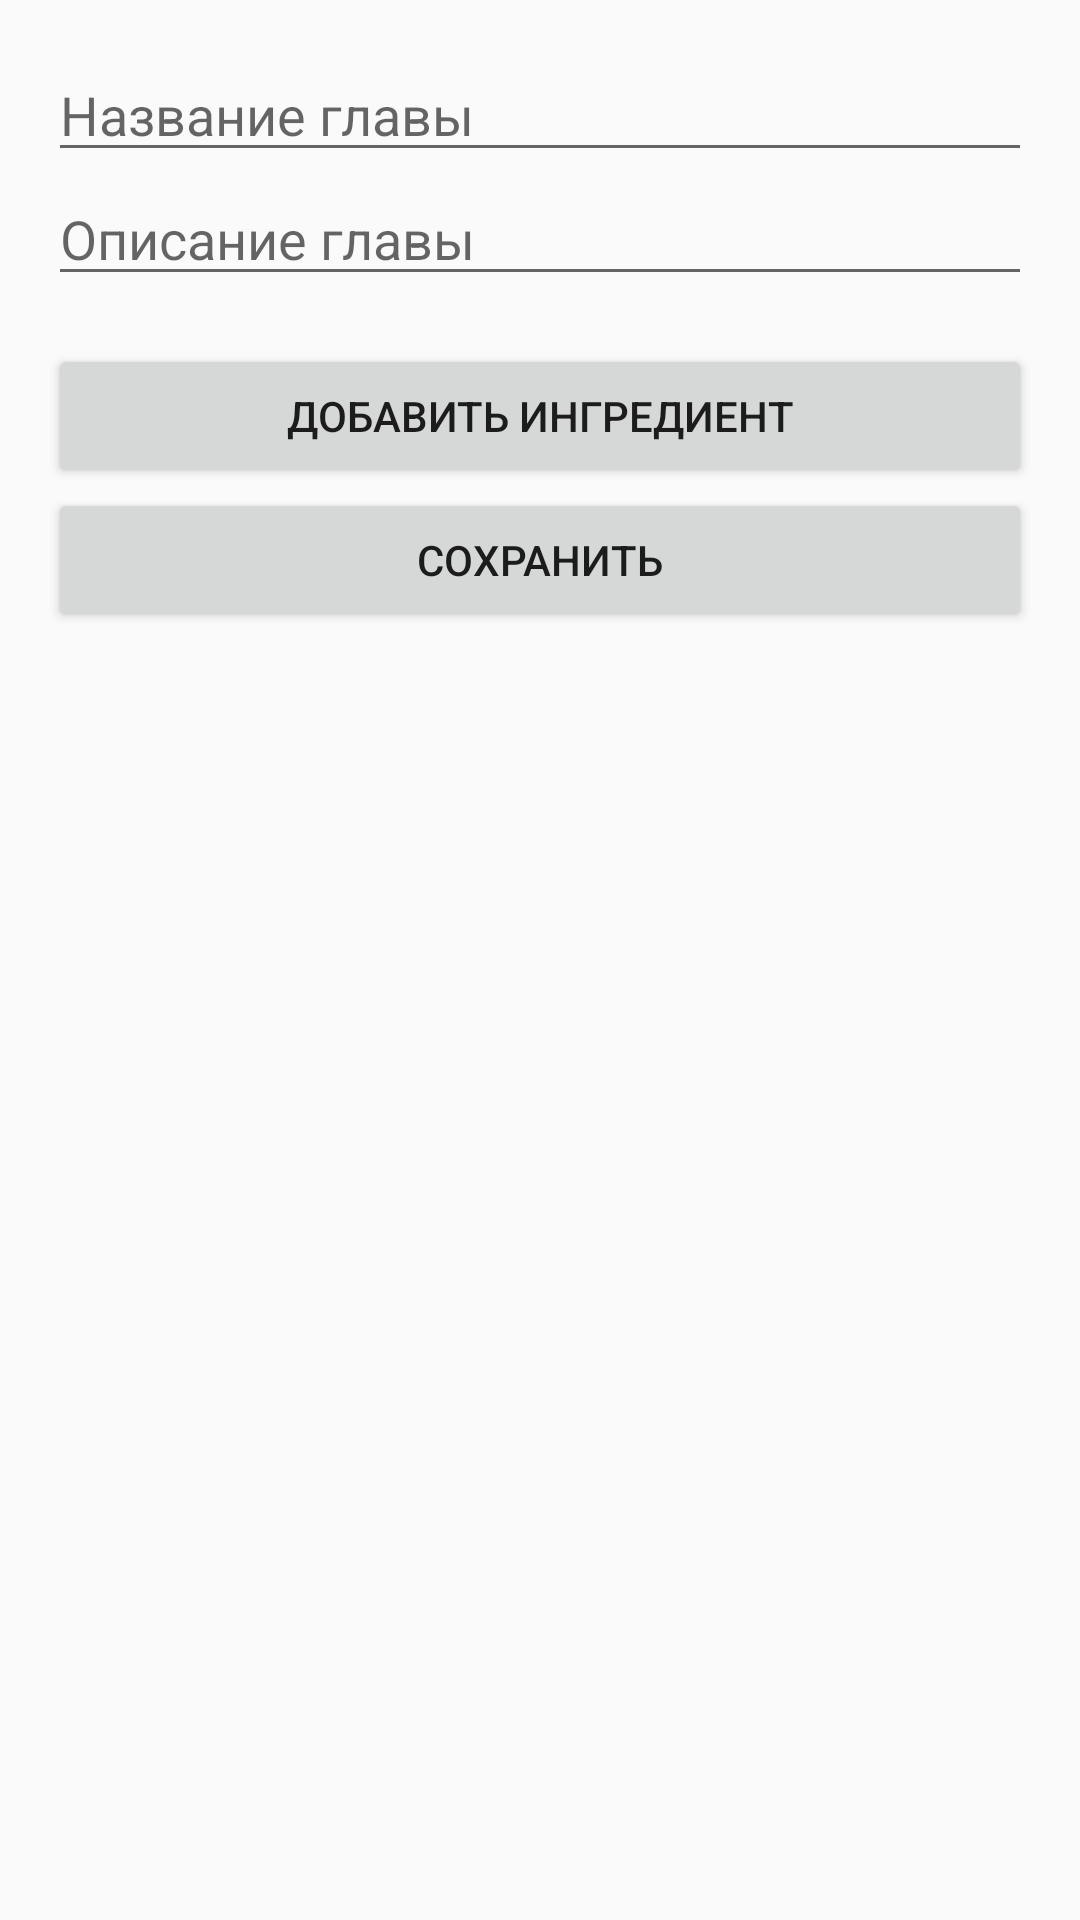

Write the Android layout XML for this screen, with the resource values it uses.
<!-- AndroidManifest.xml: activity theme Theme.Helper_for_conf -->
<!-- res/layout/activity_chapter_edit.xml -->
<LinearLayout
    xmlns:android="http://schemas.android.com/apk/res/android"
    xmlns:tools="http://schemas.android.com/tools"
    android:layout_width="match_parent"
    android:layout_height="match_parent"
    android:orientation="vertical"
    android:padding="16dp">

    
    <EditText
        android:id="@+id/etChapterTitle"
        android:layout_width="match_parent"
        android:layout_height="wrap_content"
        android:hint="Название главы"
        android:inputType="text" />

    
    <EditText
        android:id="@+id/etChapterDescription"
        android:layout_width="match_parent"
        android:layout_height="wrap_content"
        android:hint="Описание главы"
        android:inputType="textMultiLine" />

    <androidx.recyclerview.widget.RecyclerView
        android:id="@+id/rvIngredients"
        android:layout_width="match_parent"
        android:layout_height="wrap_content"
        android:layout_marginTop="16dp"
        tools:listitem="@layout/item_ingredient" />

    <Button
        android:id="@+id/btnAddIngredient"
        android:layout_width="match_parent"
        android:layout_height="wrap_content"
        android:text="Добавить ингредиент" />

    
    <Button
        android:id="@+id/btnSaveChapter"
        android:layout_width="match_parent"
        android:layout_height="wrap_content"
        android:text="Сохранить" />

</LinearLayout>
<!-- res/layout/item_ingredient.xml (included above) -->
<?xml version="1.0" encoding="utf-8"?>
<LinearLayout
    xmlns:android="http://schemas.android.com/apk/res/android"
    android:layout_width="match_parent"
    android:layout_height="wrap_content"
    android:orientation="vertical"
    android:padding="16dp">

    
    <TextView
        android:id="@+id/ingredientName"
        android:layout_width="match_parent"
        android:layout_height="wrap_content"
        android:textSize="18sp" />

    
    <TextView
        android:id="@+id/ingredientQuantity"
        android:layout_width="match_parent"
        android:layout_height="wrap_content"
        android:textSize="14sp"
        android:textColor="@android:color/darker_gray" />

    <ImageButton
        android:id="@+id/btnDeleteIngredient"
        android:layout_width="wrap_content"
        android:layout_height="wrap_content"
        android:src="@drawable/ic_delete"
        android:background="?attr/selectableItemBackgroundBorderless"
        android:contentDescription="Удалить" />

</LinearLayout>
<!-- resources referenced by this layout -->
<resources>
  <style name="Theme.Helper_for_conf" parent="Theme.AppCompat.Light.NoActionBar" />
</resources>
